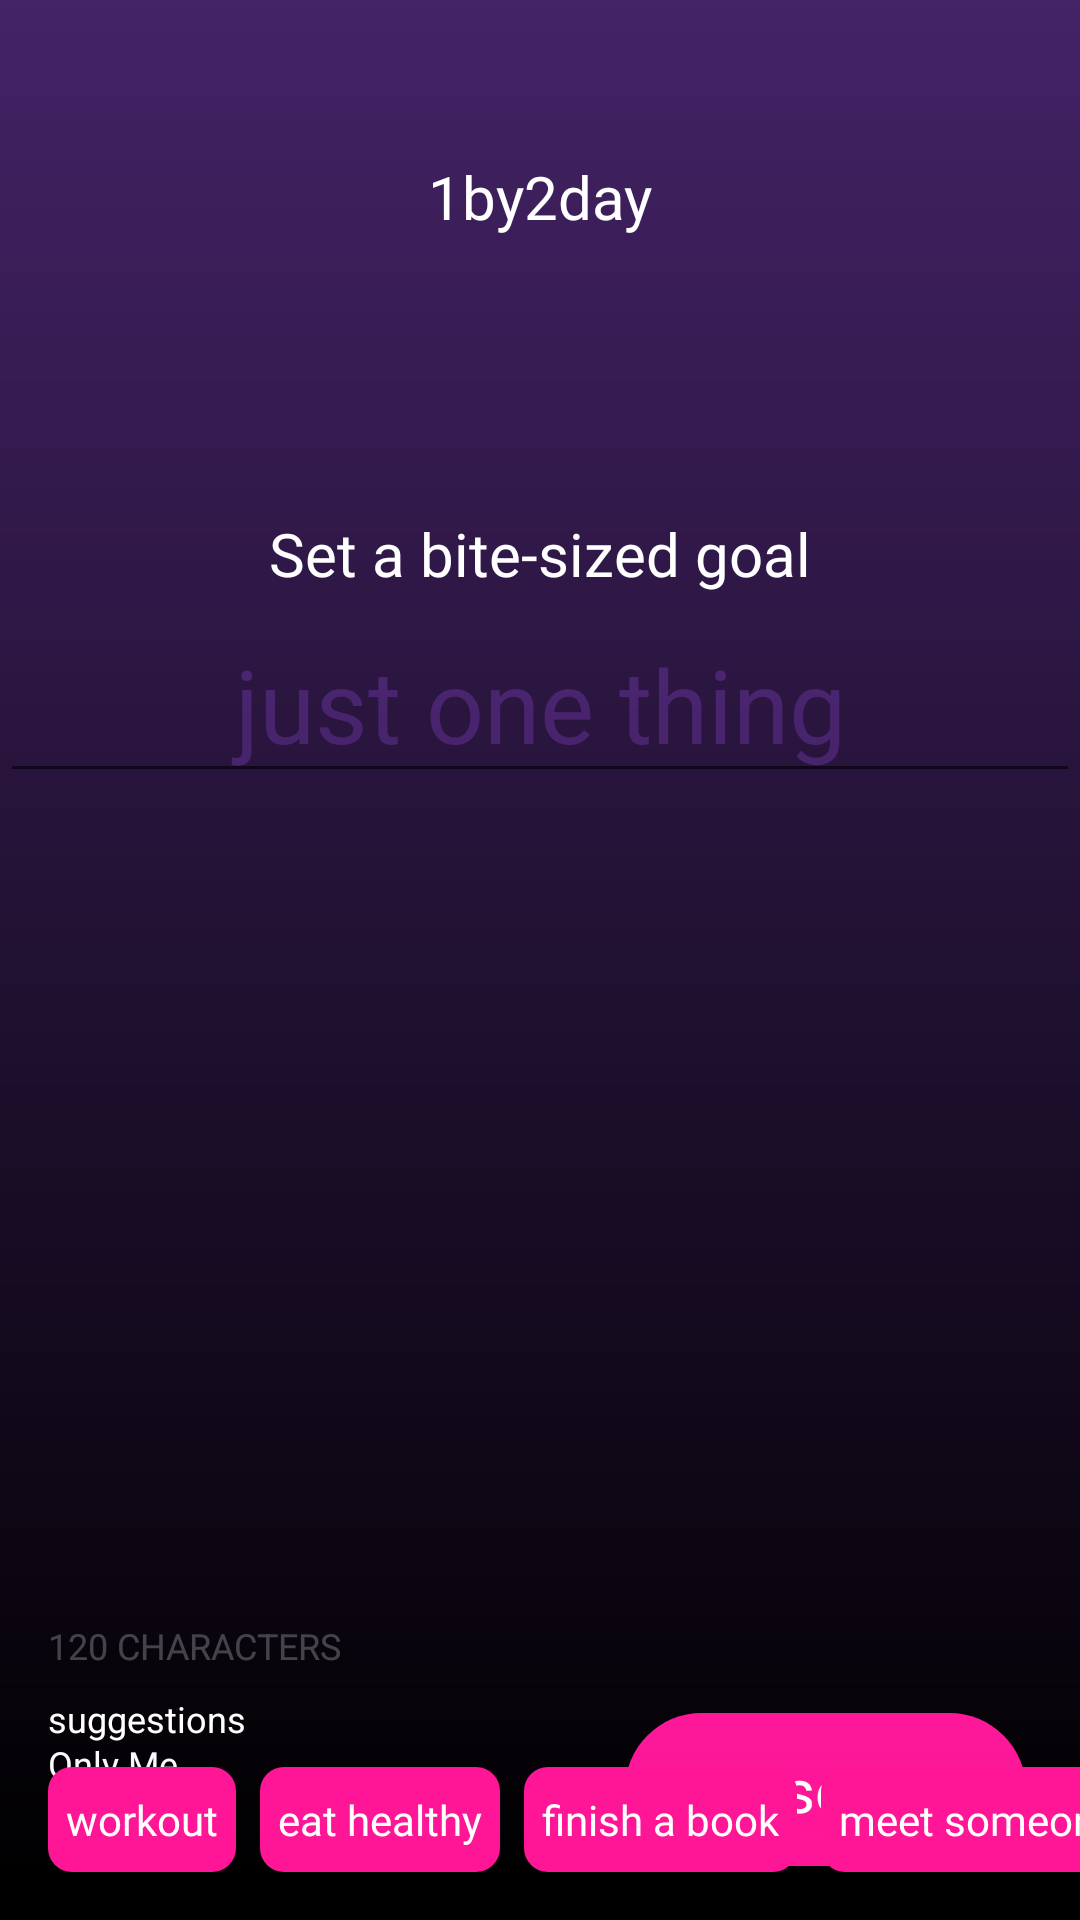

Produce the Android XML layout that renders to this screen, including the resource entries it uses.
<!-- AndroidManifest.xml: application theme Theme.PromlyApp -->
<!-- res/layout/goal_fullscreen.xml -->
<?xml version="1.0" encoding="utf-8"?>
<androidx.constraintlayout.widget.ConstraintLayout xmlns:android="http://schemas.android.com/apk/res/android"
    xmlns:app="http://schemas.android.com/apk/res-auto"
    xmlns:tools="http://schemas.android.com/tools"
    android:layout_width="match_parent"
    android:layout_height="match_parent"
    android:background="@color/black">

    <LinearLayout
        android:id="@+id/onlyMeStack"
        android:layout_width="wrap_content"
        android:layout_height="wrap_content"
        android:orientation="vertical"
        android:layout_margin="16dp"
        app:layout_constraintBottom_toBottomOf="parent"
        app:layout_constraintStart_toStartOf="parent">

        <TextView
            android:id="@+id/textView6"
            android:layout_width="wrap_content"
            android:layout_height="wrap_content"
            android:text="Only Me"
            android:textColor="@color/white"
            android:fontFamily="@font/avenir_ltstd_book"
            android:textSize="12sp"/>

        <Space
            android:layout_width="match_parent"
            android:layout_height="4dp" />

        <ToggleButton
            android:id="@+id/onlyMeCheck"
            android:layout_width="24dp"
            android:layout_height="24dp"
            android:text="off"
            android:textSize="0sp"
            android:onClick="onlyMeToggle"
            android:background="@drawable/promly_check_empty"
            tools:ignore="HardcodedText,UsingOnClickInXml"/>
    </LinearLayout>

    <TextView
        android:id="@+id/setButton"
        android:layout_width="wrap_content"
        android:layout_height="wrap_content"
        android:background="@drawable/set_goal_button"
        android:textColor="@color/white"
        android:layout_margin="18dp"
        android:textSize="20sp"
        android:paddingVertical="12dp"
        android:paddingHorizontal="53dp"
        android:fontFamily="@font/avenir_ltstd_black"
        android:text="set"
        app:layout_constraintEnd_toEndOf="parent"
        app:layout_constraintBottom_toBottomOf="parent"/>

    <View
        android:id="@+id/view2"
        android:layout_width="393dp"
        android:layout_height="630dp"
        android:alpha="0.4"
        android:background="@drawable/top_purple_gradient"
        app:layout_constraintEnd_toEndOf="parent"
        app:layout_constraintStart_toStartOf="parent"
        app:layout_constraintTop_toTopOf="parent" />

    <TextView
        android:id="@+id/pageTitle"
        android:layout_width="wrap_content"
        android:layout_height="wrap_content"
        android:layout_marginStart="155dp"
        android:layout_marginTop="52dp"
        android:layout_marginEnd="155dp"
        android:fontFamily="@font/avenir_ltstd_black"
        android:text="1by2day"
        android:textColor="@color/white"
        android:textSize="20sp"
        app:layout_constraintEnd_toEndOf="parent"
        app:layout_constraintStart_toStartOf="parent"
        app:layout_constraintTop_toTopOf="parent" />

    <TextView
        android:id="@+id/goalTitle"
        android:layout_width="wrap_content"
        android:layout_height="wrap_content"
        android:layout_marginStart="100dp"
        android:layout_marginTop="92dp"
        android:layout_marginEnd="100dp"
        android:fontFamily="@font/avenir_ltstd_book"
        android:text="Set a bite-sized goal"
        android:textColor="@color/white"
        android:textSize="20sp"
        app:layout_constraintEnd_toEndOf="parent"
        app:layout_constraintStart_toStartOf="parent"
        app:layout_constraintTop_toBottomOf="@+id/pageTitle" />

    <EditText
        android:id="@+id/goalText"
        android:layout_width="wrap_content"
        android:layout_height="wrap_content"
        android:layout_marginTop="4dp"
        android:layout_marginHorizontal="32dp"
        android:ems="10"
        android:fontFamily="@font/avenir_ltstd_black"
        android:inputType="text"
        android:textAlignment="center"
        android:hint="just one thing"
        android:textColorHint="#3FAA57FF"
        android:textColor="@color/promly_brand_purple"
        android:textSize="34sp"
        app:layout_constraintEnd_toEndOf="parent"
        app:layout_constraintStart_toStartOf="parent"
        app:layout_constraintTop_toBottomOf="@+id/goalTitle" />

    <LinearLayout
        android:id="@+id/bottomStack"
        android:layout_width="match_parent"
        android:layout_height="wrap_content"
        android:layout_marginBottom="16dp"
        android:orientation="vertical"
        app:layout_constraintBottom_toBottomOf="parent"
        tools:layout_editor_absoluteX="0dp">


        <TextView
            android:id="@+id/characterCountLabel"
            android:layout_width="match_parent"
            android:layout_height="wrap_content"
            android:layout_marginStart="16dp"
            android:text="120 CHARACTERS"
            android:textColor="#3FFFFFFF"
            android:textSize="12sp" />

        <Space
            android:layout_width="match_parent"
            android:layout_height="8dp" />

        <TextView
            android:id="@+id/suggestionsLabel"
            android:layout_width="match_parent"
            android:layout_height="wrap_content"
            android:layout_marginStart="16dp"
            android:text="suggestions"
            android:textColor="@color/white"
            android:textSize="12sp" />

        <Space
            android:layout_width="match_parent"
            android:layout_height="8dp" />

        <ScrollView
            android:layout_width="526dp"
            android:layout_height="match_parent"
            android:layout_marginStart="16dp">

            <LinearLayout
                android:layout_width="match_parent"
                android:layout_height="wrap_content"
                android:orientation="horizontal">

                <TextView
                    android:id="@+id/workoutSuggestion"
                    android:layout_width="wrap_content"
                    android:layout_height="wrap_content"
                    android:background="@drawable/goal_suggestions"
                    android:fontFamily="@font/avenir_ltstd_black"
                    android:paddingHorizontal="6dp"
                    android:paddingVertical="8dp"
                    android:text="workout"
                    android:textColor="@color/white" />

                <Space
                    android:layout_width="8dp"
                    android:layout_height="wrap_content" />

                <TextView
                    android:id="@+id/eatHealthySuggestion"
                    android:layout_width="wrap_content"
                    android:layout_height="wrap_content"
                    android:background="@drawable/goal_suggestions"
                    android:fontFamily="@font/avenir_ltstd_black"
                    android:paddingHorizontal="6dp"
                    android:paddingVertical="8dp"
                    android:text="eat healthy"
                    android:textColor="@color/white" />

                <Space
                    android:layout_width="8dp"
                    android:layout_height="wrap_content" />

                <TextView
                    android:id="@+id/finishABookSuggestion"
                    android:layout_width="wrap_content"
                    android:layout_height="wrap_content"
                    android:background="@drawable/goal_suggestions"
                    android:fontFamily="@font/avenir_ltstd_black"
                    android:paddingHorizontal="6dp"
                    android:paddingVertical="8dp"
                    android:text="finish a book"
                    android:textColor="@color/white" />

                <Space
                    android:layout_width="8dp"
                    android:layout_height="wrap_content" />

                <TextView
                    android:id="@+id/meetSomeoneSuggestion"
                    android:layout_width="wrap_content"
                    android:layout_height="wrap_content"
                    android:background="@drawable/goal_suggestions"
                    android:fontFamily="@font/avenir_ltstd_black"
                    android:paddingHorizontal="6dp"
                    android:paddingVertical="8dp"
                    android:text="meet someone"
                    android:textColor="@color/white" />

                <Space
                    android:layout_width="8dp"
                    android:layout_height="wrap_content" />

                <TextView
                    android:id="@+id/messageAFriendSuggestion"
                    android:layout_width="wrap_content"
                    android:layout_height="wrap_content"
                    android:background="@drawable/goal_suggestions"
                    android:fontFamily="@font/avenir_ltstd_black"
                    android:paddingHorizontal="6dp"
                    android:paddingVertical="8dp"
                    android:text="message a friend"
                    android:textColor="@color/white" />

                <Space
                    android:layout_width="16dp"
                    android:layout_height="wrap_content" />

            </LinearLayout>
        </ScrollView>


    </LinearLayout>



</androidx.constraintlayout.widget.ConstraintLayout>
<!-- resources referenced by this layout -->
<resources>
  <color name="black">#FF000000</color>
  <color name="promly_brand_purple">#AA57FF</color>
  <color name="white">#FFFFFFFF</color>
  <!-- drawable goal_suggestions (drawable) -->
  <?xml version="1.0" encoding="utf-8"?>
  <selector xmlns:android="http://schemas.android.com/apk/res/android" >
      <item>
          <shape android:shape="rectangle"  >
              <corners android:radius="8dip" />
              <solid android:color="@color/deep_pink"/>
          </shape>
      </item>
  </selector>
  <!-- drawable promly_check_empty (drawable) -->
  <vector xmlns:android="http://schemas.android.com/apk/res/android"
      android:width="24dp"
      android:height="24dp"
      android:id="@+id/emptyCheckBox"
      android:viewportWidth="24"
      android:viewportHeight="24">
      <path
          android:pathData="M12,12m-12,0a12,12 0,1 1,24 0a12,12 0,1 1,-24 0"
          android:strokeAlpha="0.1"
          android:fillColor="#ffffff"
          android:fillAlpha="0.1"/>
  </vector>
  <!-- drawable set_goal_button (drawable) -->
  <?xml version="1.0" encoding="utf-8"?>
  <selector xmlns:android="http://schemas.android.com/apk/res/android" >
      <item>
          <shape android:shape="rectangle"  >
              <corners android:radius="1000dip" />
              <solid android:color="@color/deep_pink"/>
          </shape>
      </item>
  </selector>
  <!-- drawable top_purple_gradient (drawable) -->
  <?xml version="1.0" encoding="utf-8"?>
  <shape xmlns:android="http://schemas.android.com/apk/res/android">
      <gradient
          android:type="linear"
          android:angle="270"
          android:startColor="#AA57FF"
          />
  </shape>
  <style name="Theme.PromlyApp" parent="Theme.MaterialComponents.DayNight.DarkActionBar">
          
          <item name="colorPrimary">@color/purple_500</item>
          <item name="colorPrimaryVariant">@color/purple_700</item>
          <item name="colorOnPrimary">@color/white</item>
          
          <item name="colorSecondary">@color/teal_200</item>
          <item name="colorSecondaryVariant">@color/teal_700</item>
          <item name="colorOnSecondary">@color/black</item>
          
          <item name="android:statusBarColor" tools:targetApi="l">?attr/colorPrimaryVariant</item>
          
      </style>
  <color name="deep_pink">#FF1696</color>
  <color name="purple_500">#FF6200EE</color>
  <color name="purple_700">#FF3700B3</color>
  <color name="teal_200">#FF03DAC5</color>
  <color name="teal_700">#FF018786</color>
</resources>
